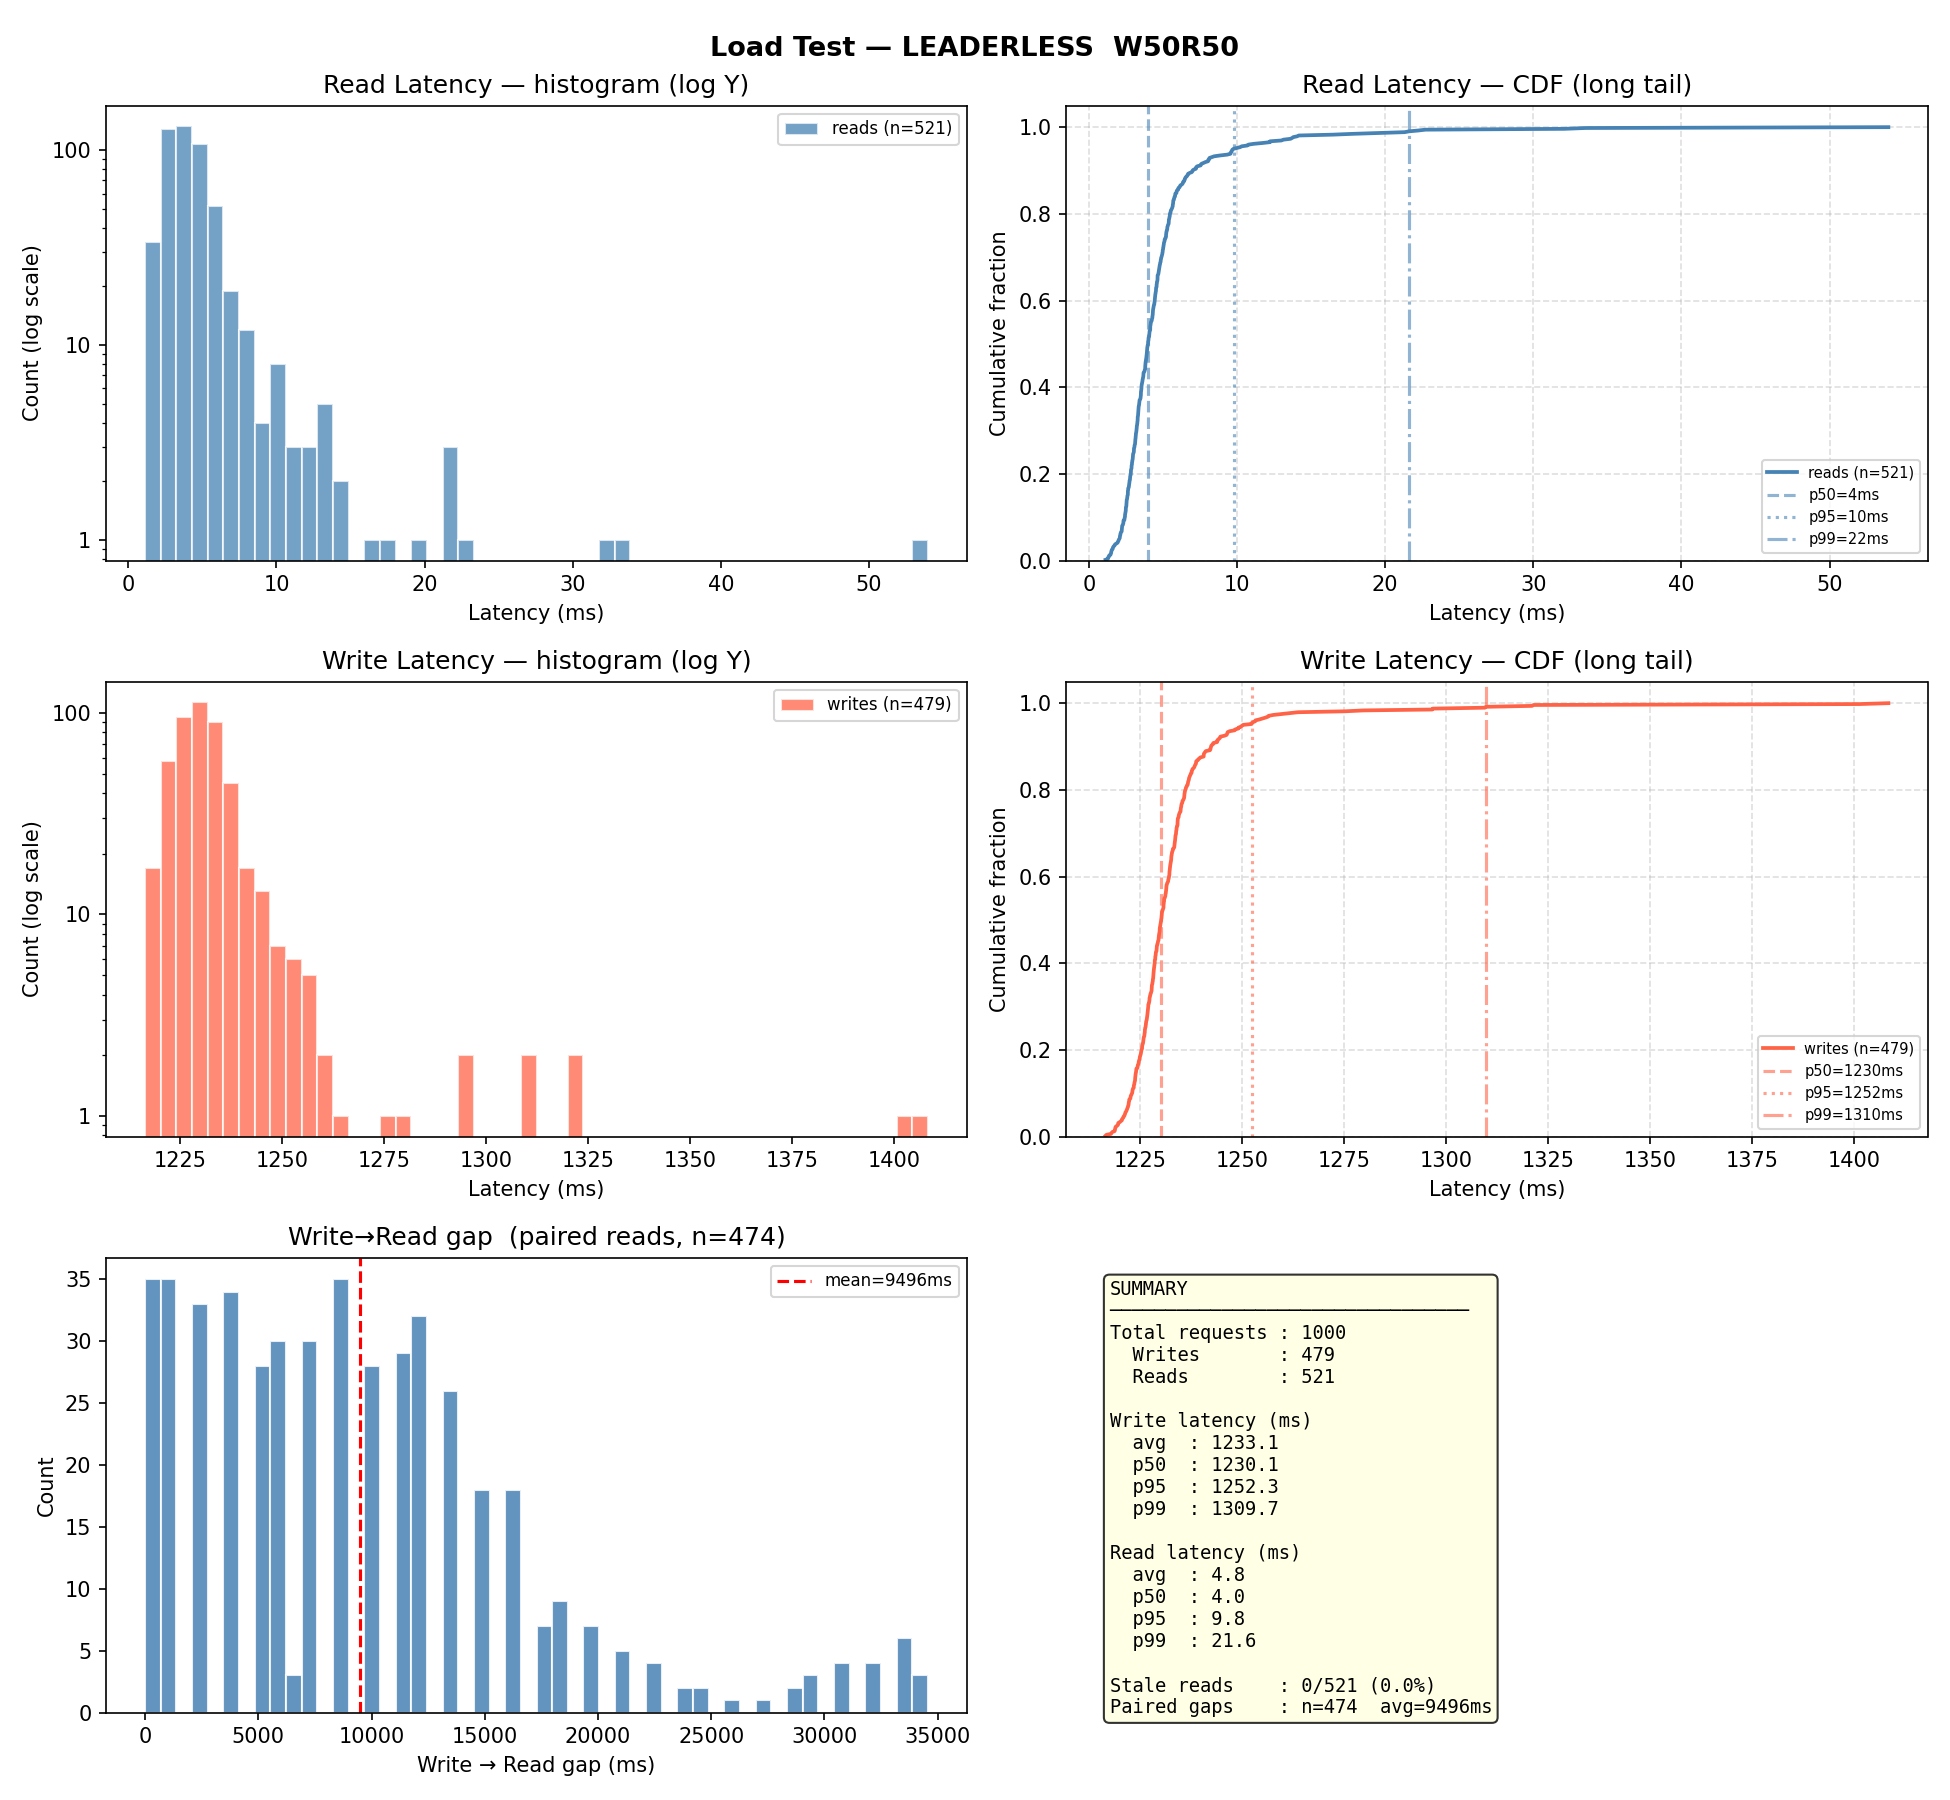

The file beside this chart, header and first rows:
op_type, key, latency_ms, status_code, ok, stale, write_read_gap_ms, node
read, key-0036, 7.864, 200, True, False, , http://localhost:8012
read, key-0053, 1.52, 404, True, False, , http://localhost:8015
write, key-0063, 1228, 201, True, , , http://localhost:8011
write, key-0061, 1236, 201, True, , , http://localhost:8011
write, key-0017, 1237, 201, True, , , http://localhost:8011
write, key-0071, 1225, 201, True, , , http://localhost:8011
read, key-0063, 4.366, 200, True, False, 3699, http://localhost:8014
write, key-0072, 1226, 201, True, , , http://localhost:8011
read, key-0061, 5.234, 200, True, False, 3693, http://localhost:8015
write, key-0060, 1230, 201, True, , , http://localhost:8011
write, key-0040, 1228, 201, True, , , http://localhost:8011
write, key-0034, 1236, 201, True, , , http://localhost:8011
read, key-0017, 4.64, 200, True, False, 6156, http://localhost:8012
write, key-0068, 1230, 201, True, , , http://localhost:8011
write, key-0050, 1234, 201, True, , , http://localhost:8011
write, key-0019, 1232, 201, True, , , http://localhost:8011
write, key-0080, 1229, 201, True, , , http://localhost:8011
read, key-0071, 3.766, 200, True, False, 9861, http://localhost:8013
read, key-0072, 3.699, 200, True, False, 8634, http://localhost:8015
read, key-0060, 3.184, 200, True, False, 7403, http://localhost:8013
write, key-0084, 1226, 201, True, , , http://localhost:8011
read, key-0040, 6.158, 200, True, False, 7404, http://localhost:8012
write, key-0017, 1230, 201, True, , , http://localhost:8011
read, key-0034, 4.758, 200, True, False, 7404, http://localhost:8012
read, key-0068, 4.506, 200, True, False, 6173, http://localhost:8012
read, key-0050, 3.808, 200, True, False, 4944, http://localhost:8012
read, key-0019, 3.357, 200, True, False, 3715, http://localhost:8012
write, key-0090, 1228, 201, True, , , http://localhost:8011
write, key-0016, 1235, 201, True, , , http://localhost:8011
write, key-0090, 1218, 201, True, , , http://localhost:8011
read, key-0080, 5.091, 200, True, False, 6171, http://localhost:8013
read, key-0084, 3.66, 200, True, False, 4939, http://localhost:8014
write, key-0028, 1230, 201, True, , , http://localhost:8011
read, key-0017, 22.24, 200, True, False, 4943, http://localhost:8012
read, key-0090, 2.444, 200, True, False, 3721, http://localhost:8012
read, key-0016, 8.077, 200, True, False, 2488, http://localhost:8015
read, key-0090, 2.736, 200, True, False, 1278, http://localhost:8015
write, key-0052, 1221, 201, True, , , http://localhost:8011
read, key-0028, 2.721, 200, True, False, 1257, http://localhost:8014
read, key-0052, 2.464, 200, True, False, 2.771, http://localhost:8015
write, key-0087, 1227, 201, True, , , http://localhost:8011
write, key-0028, 1228, 201, True, , , http://localhost:8011
read, key-0087, 4.207, 200, True, False, 1228, http://localhost:8014
write, key-0036, 1230, 201, True, , , http://localhost:8011
read, key-0028, 5.831, 200, True, False, 1234, http://localhost:8013
read, key-0036, 4.546, 200, True, False, 5.934, http://localhost:8013
write, key-0079, 1234, 201, True, , , http://localhost:8011
read, key-0079, 5.17, 200, True, False, 0.01, http://localhost:8013
read, key-0068, 4.321, 200, True, False, , http://localhost:8014
read, key-0002, 3.16, 200, True, False, , http://localhost:8015
read, key-0068, 3.087, 200, True, False, , http://localhost:8012
read, key-0006, 2.751, 200, True, False, , http://localhost:8015
write, key-0001, 1225, 201, True, , , http://localhost:8011
write, key-0077, 1228, 201, True, , , http://localhost:8011
write, key-0031, 1237, 201, True, , , http://localhost:8011
write, key-0081, 1230, 201, True, , , http://localhost:8011
read, key-0001, 5.45, 200, True, False, 3695, http://localhost:8014
write, key-0039, 1220, 201, True, , , http://localhost:8011
read, key-0077, 3.977, 200, True, False, 3693, http://localhost:8015
write, key-0088, 1225, 201, True, , , http://localhost:8011
... 940 more rows
